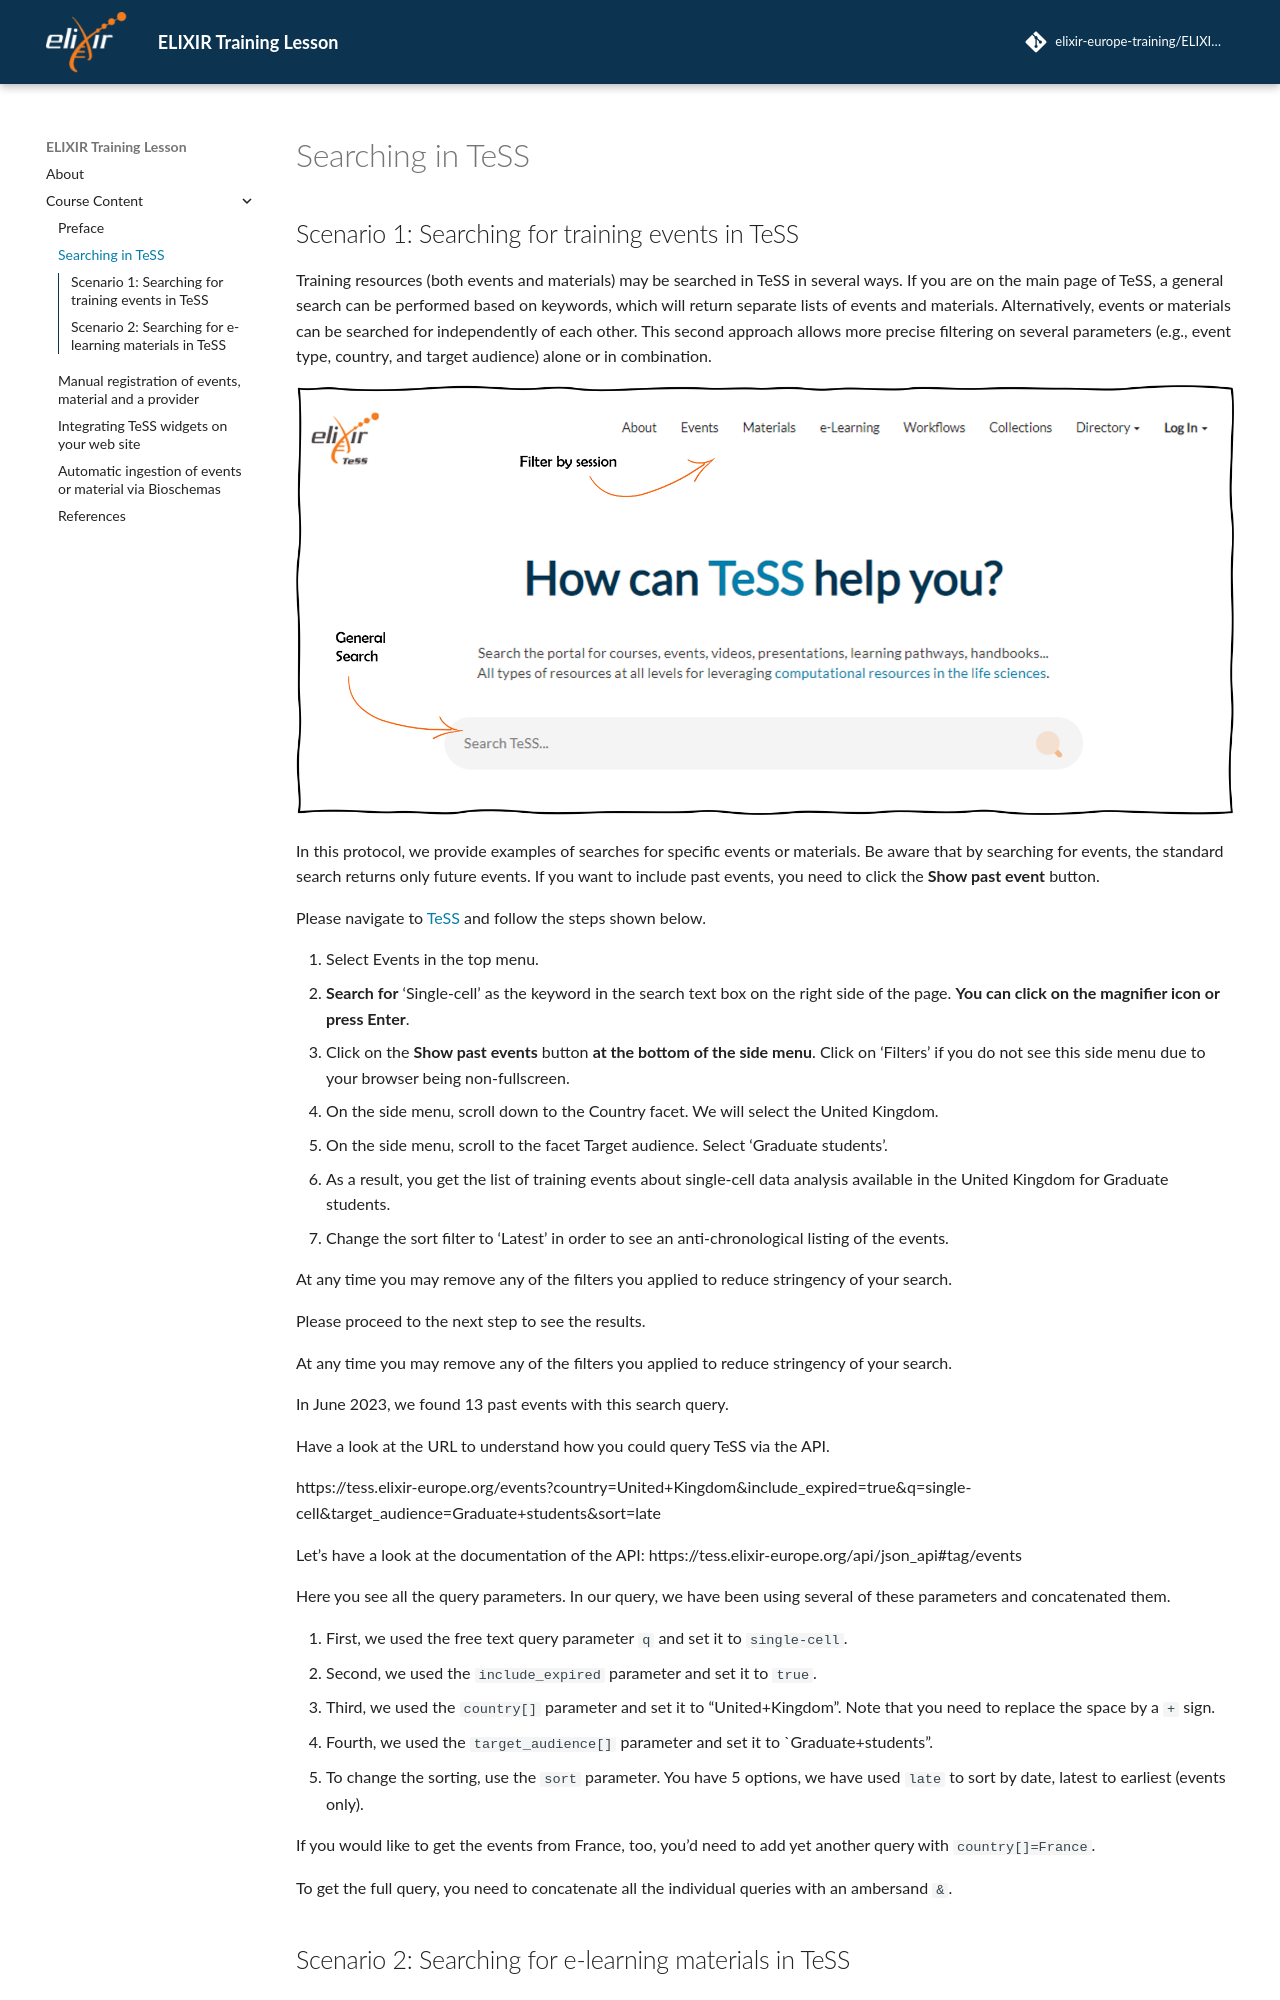

repository: elixir-europe-training/ELIXIR-TrP-TeSS · page: chapters/chapter_01/index.html · generator: mkdocs

## Scenario 1: Searching for training events in TeSS

Training resources (both events and materials) may be searched in TeSS in several ways. If you are on the main page of TeSS, a general search can be performed based on keywords, which will return separate lists of events and materials. Alternatively, events or materials can be searched for independently of each other. This second approach allows more precise filtering on several parameters (e.g., event type, country, and target audience) alone or in combination.

![screenshot for TeSS page with search box](./../assets/images/GxGphHo.png)

In this protocol, we provide examples of searches for specific events or materials. Be aware that by searching for events, the standard search returns only future events. If you want to include past events, you need to click the **Show past event** button. 

Please navigate to [TeSS](https://tess.elixir-europe.org) and follow the steps shown below.

1. Select Events in the top menu.
2. **Search for** ‘Single-cell’ as the keyword in the search text box on the right side of the page. **You can click on the magnifier icon or press Enter**.
3. Click on the **Show past events** button **at the bottom of the side menu**. Click on 'Filters' if you do not see this side menu due to your browser being non-fullscreen.
4. On the side menu, scroll down to the Country facet. We will select the United Kingdom.
5. On the side menu, scroll to the facet Target audience. Select ‘Graduate students’.
6. As a result, you get the list of training events about single-cell data analysis available in the United Kingdom for Graduate students.
7. Change the sort filter to 'Latest' in order to see an anti-chronological listing of the events.

At any time you may remove any of the filters you applied to reduce stringency of your search.

Please proceed to the next step to see the results.

At any time you may remove any of the filters you applied to reduce stringency of your search.

In June 2023, we found 13 past events with this search query.  

Have a look at the URL to understand how you could query TeSS via the API.

https://tess.elixir-europe.org/events?country=United+Kingdom&include_expired=true&q=single-cell&target_audience=Graduate+students&sort=late

Let's have a look at the documentation of the API: https://tess.elixir-europe.org/api/json_api#tag/events

Here you see all the query parameters. In our query, we have been using several of these parameters and concatenated them.
